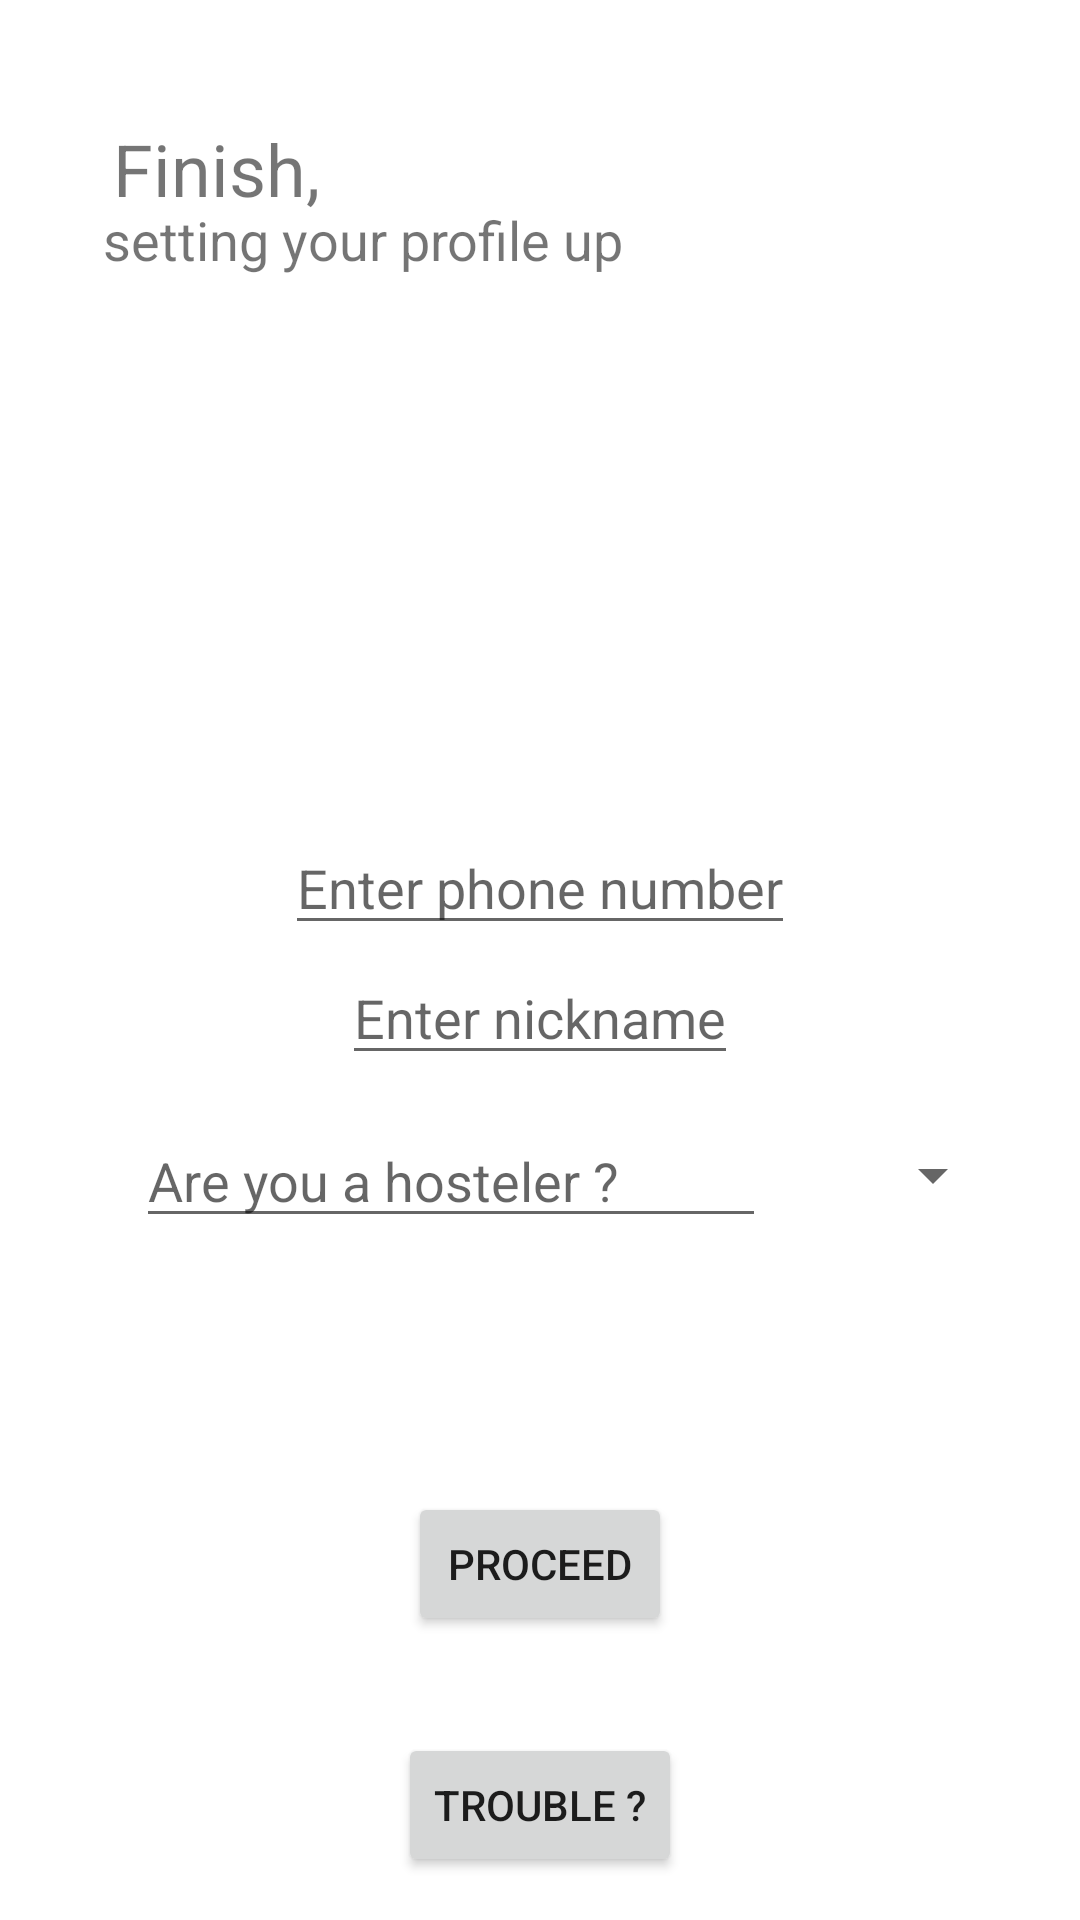

Write the Android layout XML for this screen, with the resource values it uses.
<!-- AndroidManifest.xml: application theme Theme.KRUCETWingman -->
<!-- res/layout/activity_profile.xml -->
<?xml version="1.0" encoding="utf-8"?>
<androidx.constraintlayout.widget.ConstraintLayout xmlns:android="http://schemas.android.com/apk/res/android"
    xmlns:app="http://schemas.android.com/apk/res-auto"
    xmlns:tools="http://schemas.android.com/tools"
    android:layout_width="match_parent"
    android:layout_height="match_parent"
    android:background="@color/white"
    tools:context=".profile">

    <EditText
        android:id="@+id/phone_no_profile"
        android:layout_width="wrap_content"
        android:layout_height="38dp"
        android:hint="Enter phone number"
        android:inputType="phone"
        app:layout_constraintBottom_toBottomOf="parent"
        app:layout_constraintEnd_toEndOf="parent"
        app:layout_constraintHorizontal_bias="0.5"
        app:layout_constraintStart_toStartOf="parent"
        app:layout_constraintTop_toTopOf="parent"
        app:layout_constraintVertical_bias="0.46" />

    <EditText
        android:id="@+id/nickname_profile"
        android:layout_width="wrap_content"
        android:layout_height="38dp"
        android:hint="Enter nickname"
        app:layout_constraintBottom_toBottomOf="parent"
        app:layout_constraintEnd_toEndOf="parent"
        app:layout_constraintHorizontal_bias="0.5"
        app:layout_constraintStart_toStartOf="parent"
        app:layout_constraintTop_toTopOf="parent"
        app:layout_constraintVertical_bias="0.532" />

    <Button
        android:id="@+id/create_profile"
        android:layout_width="wrap_content"
        android:layout_height="wrap_content"
        android:text="Proceed"
        app:layout_constraintBottom_toBottomOf="parent"
        app:layout_constraintEnd_toEndOf="parent"
        app:layout_constraintHorizontal_bias="0.5"
        app:layout_constraintStart_toStartOf="parent"
        app:layout_constraintTop_toTopOf="parent"
        app:layout_constraintVertical_bias="0.84" />

    <ImageView
        android:id="@+id/imageView2"
        android:layout_width="wrap_content"
        android:layout_height="wrap_content"
        app:layout_constraintBottom_toBottomOf="parent"
        app:layout_constraintEnd_toEndOf="parent"
        app:layout_constraintHorizontal_bias="0.5"
        app:layout_constraintStart_toStartOf="parent"
        app:layout_constraintTop_toTopOf="parent"
        app:layout_constraintVertical_bias="0.25"
        tools:srcCompat="@tools:sample/avatars" />

    <Button
        android:id="@+id/profile_trouble_button"
        android:layout_width="wrap_content"
        android:layout_height="wrap_content"
        android:text="Trouble ?"
        app:layout_constraintBottom_toBottomOf="parent"
        app:layout_constraintEnd_toEndOf="parent"
        app:layout_constraintHorizontal_bias="0.5"
        app:layout_constraintStart_toStartOf="parent"
        app:layout_constraintTop_toTopOf="parent"
        app:layout_constraintVertical_bias="0.976" />

    <EditText
        android:id="@+id/profile_hostel_select"
        android:layout_width="wrap_content"
        android:layout_height="wrap_content"
        android:ems="10"
        android:hint="Are you a hosteler ?"
        android:inputType="textPersonName"
        app:layout_constraintBottom_toBottomOf="parent"
        app:layout_constraintEnd_toEndOf="parent"
        app:layout_constraintHorizontal_bias="0.303"
        app:layout_constraintStart_toStartOf="parent"
        app:layout_constraintTop_toTopOf="parent"
        app:layout_constraintVertical_bias="0.62" />

    <EditText
        android:id="@+id/editTexthostelselect"
        android:layout_width="wrap_content"
        android:layout_height="wrap_content"
        android:ems="10"
        android:hint="Select the semester till which you were a hosteler"
        android:inputType="textPersonName"
        android:visibility="invisible"
        app:layout_constraintBottom_toBottomOf="parent"
        app:layout_constraintEnd_toEndOf="parent"
        app:layout_constraintHorizontal_bias="0.303"
        app:layout_constraintStart_toStartOf="parent"
        app:layout_constraintTop_toTopOf="parent"
        app:layout_constraintVertical_bias="0.721" />

    <Spinner
        android:id="@+id/profile_hostel_select_spinner"
        android:layout_width="48dp"
        android:layout_height="44dp"

        app:layout_constraintBottom_toBottomOf="parent"
        app:layout_constraintEnd_toEndOf="parent"
        app:layout_constraintHorizontal_bias="0.92"
        app:layout_constraintStart_toStartOf="parent"
        app:layout_constraintTop_toTopOf="parent"
        app:layout_constraintVertical_bias="0.62" />

    <Spinner
        android:id="@+id/spinner2"
        android:layout_width="49dp"
        android:layout_height="46dp"
        android:visibility="invisible"
        app:layout_constraintBottom_toBottomOf="parent"
        app:layout_constraintEnd_toEndOf="parent"
        app:layout_constraintHorizontal_bias="0.919"
        app:layout_constraintStart_toStartOf="parent"
        app:layout_constraintTop_toTopOf="parent"
        app:layout_constraintVertical_bias="0.722" />

    <TextView
        android:id="@+id/textView3"
        android:layout_width="wrap_content"
        android:layout_height="wrap_content"
        android:text="Finish,"
        android:textSize="24sp"
        app:layout_constraintBottom_toBottomOf="parent"
        app:layout_constraintEnd_toEndOf="parent"
        app:layout_constraintHorizontal_bias="0.129"
        app:layout_constraintStart_toStartOf="parent"
        app:layout_constraintTop_toTopOf="parent"
        app:layout_constraintVertical_bias="0.066" />

    <TextView
        android:id="@+id/textView4"
        android:layout_width="wrap_content"
        android:layout_height="wrap_content"
        android:text="setting your profile up"
        android:textSize="18sp"
        app:layout_constraintBottom_toBottomOf="parent"
        app:layout_constraintEnd_toEndOf="parent"
        app:layout_constraintHorizontal_bias="0.184"
        app:layout_constraintStart_toStartOf="parent"
        app:layout_constraintTop_toTopOf="parent"
        app:layout_constraintVertical_bias="0.11" />

</androidx.constraintlayout.widget.ConstraintLayout>
<!-- resources referenced by this layout -->
<resources>
  <style name="Theme.KRUCETWingman" parent="Theme.MaterialComponents.DayNight.DarkActionBar">
          
          <item name="colorPrimary">@color/purple_500</item>
          <item name="colorPrimaryVariant">@color/purple_700</item>
          <item name="colorOnPrimary">@color/white</item>
          
          <item name="colorSecondary">@color/teal_200</item>
          <item name="colorSecondaryVariant">@color/teal_700</item>
          <item name="colorOnSecondary">@color/black</item>
          
          <item name="android:statusBarColor" tools:targetApi="l">?attr/colorPrimaryVariant</item>
          
      </style>
  <!-- not gathered from this repository: default colours our renderer supplied (Android Studio template values) -->
  <color name="purple_500">#FF6200EE</color>
  <color name="purple_700">#FF3700B3</color>
  <color name="teal_200">#FF03DAC5</color>
  <color name="teal_700">#FF018786</color>
  <color name="black">#FF000000</color>
  <color name="white">#FFFFFFFF</color>
</resources>
